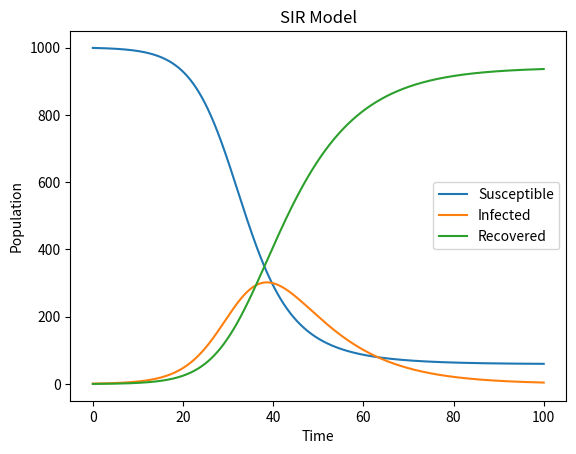

Write Python code to recreate this figure.
import numpy as np
import matplotlib.pyplot as plt


# Define the SIR model

def SIR_model(beta, gamma, N, I0, R0, t):
    S0 = N - I0 - R0
    S = [S0]
    I = [I0]
    R = [R0]
    dt = t[1] - t[0]
    for i in range(1, len(t)):
        dSdt = -beta * S[-1] * I[-1] / N
        dIdt = beta * S[-1] * I[-1] / N - gamma * I[-1]
        dRdt = gamma * I[-1]
        S.append(S[-1] + dt * dSdt)
        I.append(I[-1] + dt * dIdt)
        R.append(R[-1] + dt * dRdt)
    return S, I, R


# Parameters
beta = 0.3
gamma = 0.1
N = 1000
I0 = 1
R0 = 0
t = np.linspace(0, 100, 1000)

# Run the model
S, I, R = SIR_model(beta, gamma, N, I0, R0, t)

# Plot the results
plt.plot(t, S, label='Susceptible')
plt.plot(t, I, label='Infected')
plt.plot(t, R, label='Recovered')
plt.xlabel('Time')
plt.ylabel('Population')
plt.legend()
plt.title('SIR Model')
plt.show()
